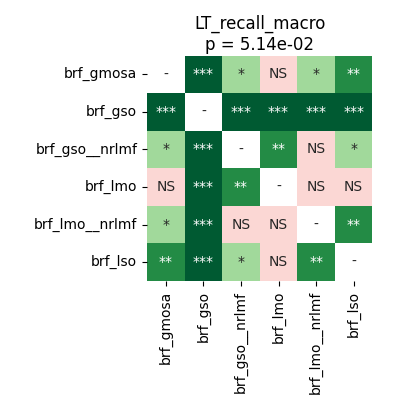

The file beside this chart, header and first rows:
	brf_gmosa	brf_gso	brf_gso__nrlmf	brf_lmo	brf_lmo__nrlmf	brf_lso
brf_gmosa	1.0	9.1552734375e-05	0.01144	0.5308	0.01785	0.001907
brf_gso	9.1552734375e-05	1.0	9.1552734375e-05	9.1552734375e-05	9.1552734375e-05	9.1552734375e-05
brf_gso__nrlmf	0.01144	9.1552734375e-05	1.0	0.005035	0.2225	0.01048
brf_lmo	0.5308	9.1552734375e-05	0.005035	1.0	0.0721	0.9399
brf_lmo__nrlmf	0.01785	9.1552734375e-05	0.2225	0.0721	1.0	0.003597
brf_lso	0.001907	9.1552734375e-05	0.01048	0.9399	0.003597	1.0
